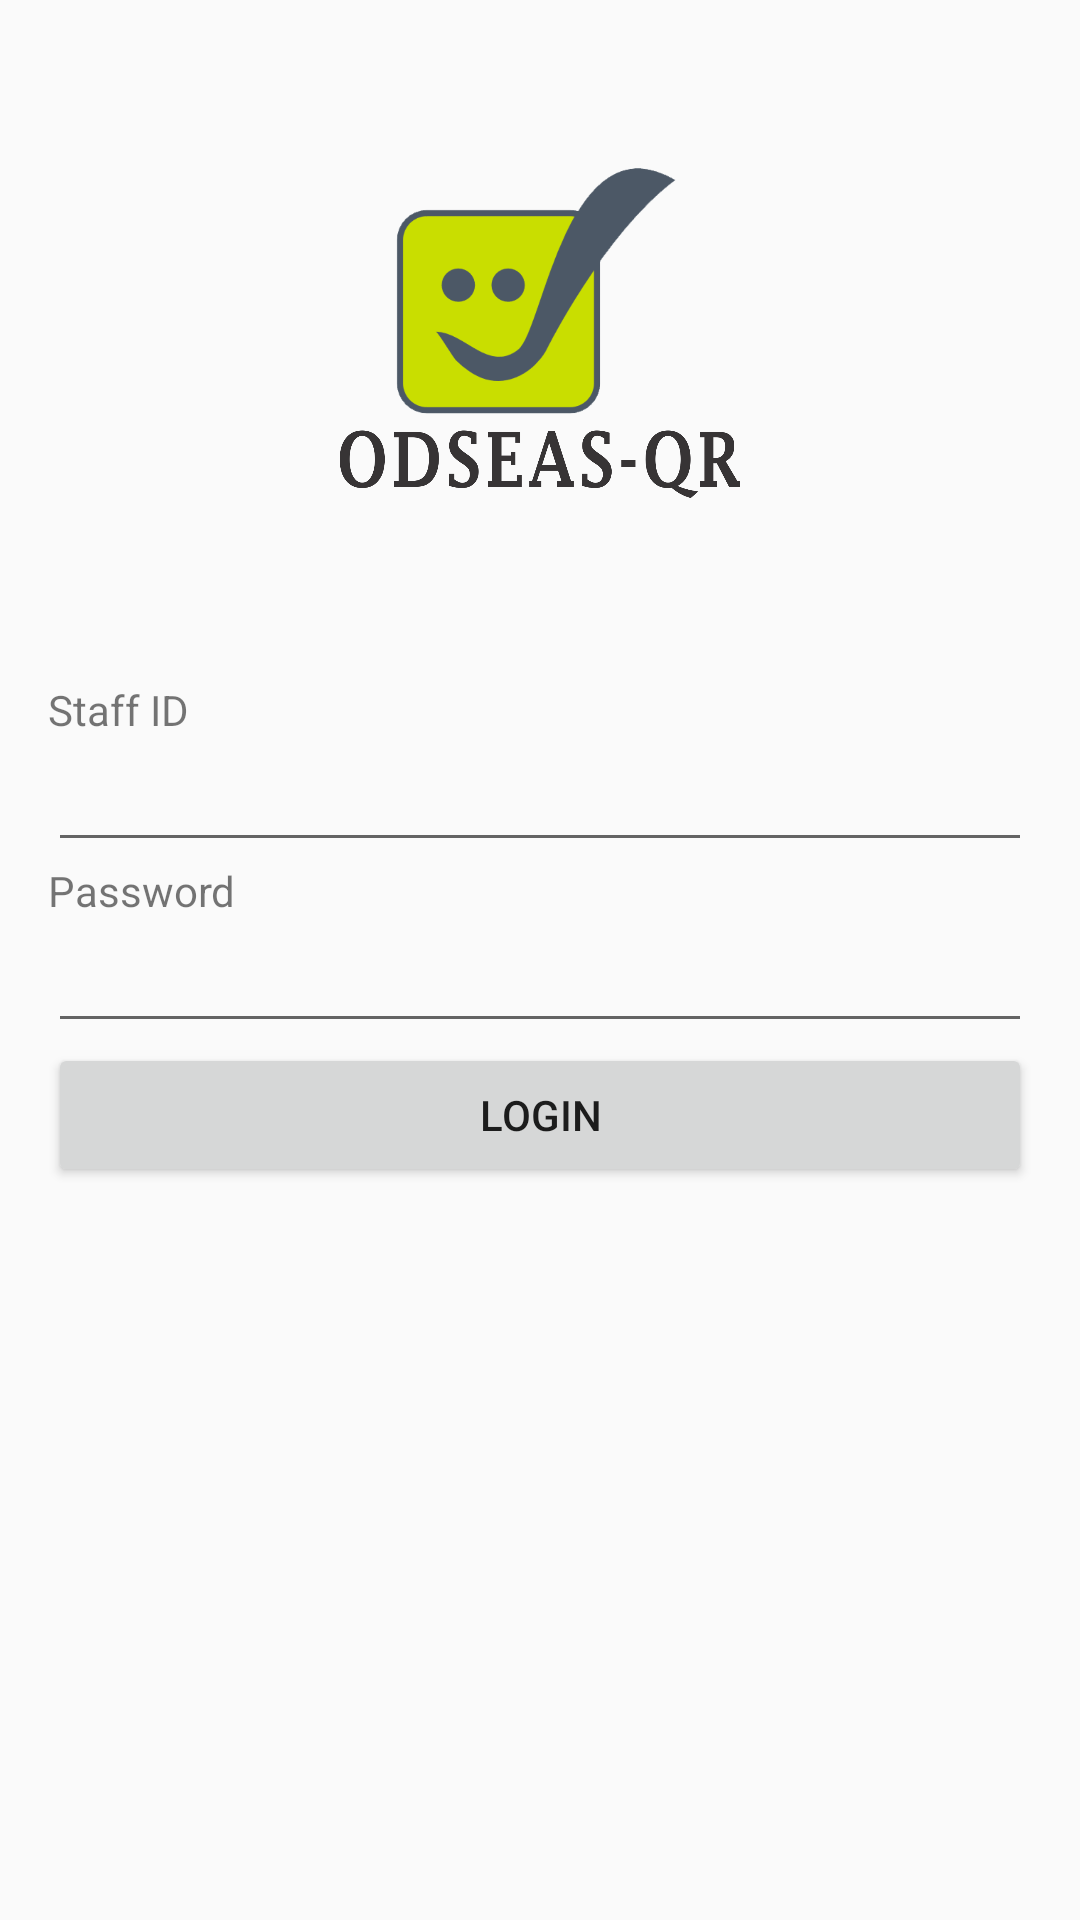

Layout XML and referenced resources for this Android screen:
<!-- AndroidManifest.xml: application theme AppTheme -->
<!-- res/layout/activity_login.xml -->
<?xml version="1.0" encoding="utf-8"?>
<ScrollView xmlns:android="http://schemas.android.com/apk/res/android"
    android:layout_width="fill_parent"
    android:layout_height="fill_parent"
    android:fitsSystemWindows="true">

<RelativeLayout xmlns:android="http://schemas.android.com/apk/res/android"
    xmlns:tools="http://schemas.android.com/tools"
    android:layout_width="match_parent"
    android:layout_height="match_parent"
    android:paddingBottom="@dimen/activity_vertical_margin"
    android:paddingLeft="@dimen/activity_horizontal_margin"
    android:paddingRight="@dimen/activity_horizontal_margin"
    android:paddingTop="@dimen/activity_vertical_margin"
    tools:context="app.app.app.odseasqr.Login">

    <TextView
        android:layout_width="wrap_content"
        android:layout_height="wrap_content"
        android:text="Staff ID"
        android:id="@+id/textView5"
        android:layout_marginTop="211dp"
        android:layout_alignParentTop="true"
        android:layout_alignParentLeft="true"
        android:layout_alignParentStart="true" />

    <ImageView
        android:layout_width="wrap_content"
        android:layout_height="wrap_content"
        android:src="@drawable/logo"
        android:paddingTop="40dp"
        android:paddingBottom="80dp"
        android:layout_alignParentTop="true"
        android:layout_centerHorizontal="true"
        android:layout_alignBottom="@+id/textView5" />

    <EditText
        android:layout_width="match_parent"
        android:layout_height="wrap_content"
        android:id="@+id/editTextStaffID"
        android:layout_alignParentStart="true"
        android:layout_below="@+id/textView5"
        android:layout_alignParentLeft="true" />

    <TextView
        android:layout_width="wrap_content"
        android:layout_height="wrap_content"
        android:text="Password"
        android:layout_alignParentStart="true"
        android:id="@+id/textView3"
        android:layout_below="@+id/editTextStaffID"
        android:layout_alignParentLeft="true" />

    <EditText
        android:layout_width="match_parent"
        android:layout_height="wrap_content"
        android:password="true"
        android:id="@+id/editTextPassword"
        android:layout_alignParentStart="true"
        android:layout_below="@+id/textView3"
        android:layout_alignParentLeft="true" />

    <Button
        android:layout_width="match_parent"
        android:layout_height="wrap_content"
        android:text="Login"
        android:layout_marginBottom="5dp"
        android:id="@+id/buttonLogin"
        android:layout_alignParentStart="true"
        android:layout_below="@+id/editTextPassword"
        android:layout_alignParentLeft="true" />

    
        
        
        
        
        
        
        
        

</RelativeLayout>
</ScrollView>
<!-- resources referenced by this layout -->
<resources>
  <dimen name="activity_horizontal_margin">16dp</dimen>
  <dimen name="activity_vertical_margin">16dp</dimen>
  <!-- drawable logo: png bitmap (drawable-hdpi, 119677 bytes) -->
  <style name="AppTheme" parent="AppTheme.Base">
          
  
          <item name="colorPrimary">@color/colorPrimary</item>
          <item name="colorPrimaryDark">@color/colorPrimaryDark</item>
          <item name="colorAccent">@color/colorAccent</item>
      </style>
  <style name="AppTheme.Base" parent="Theme.AppCompat.Light.DarkActionBar">
          <item name="windowNoTitle">true</item>
          <item name="windowActionBar">false</item>
          <item name="colorPrimary">@color/colorPrimary</item>
          <item name="colorPrimaryDark">@color/colorPrimaryDark</item>
          <item name="colorAccent">@color/colorAccent</item>
      </style>
  <color name="colorPrimary">#3F51B5</color>
  <color name="colorPrimaryDark">#303F9F</color>
  <color name="colorAccent">#FF4081</color>
</resources>
